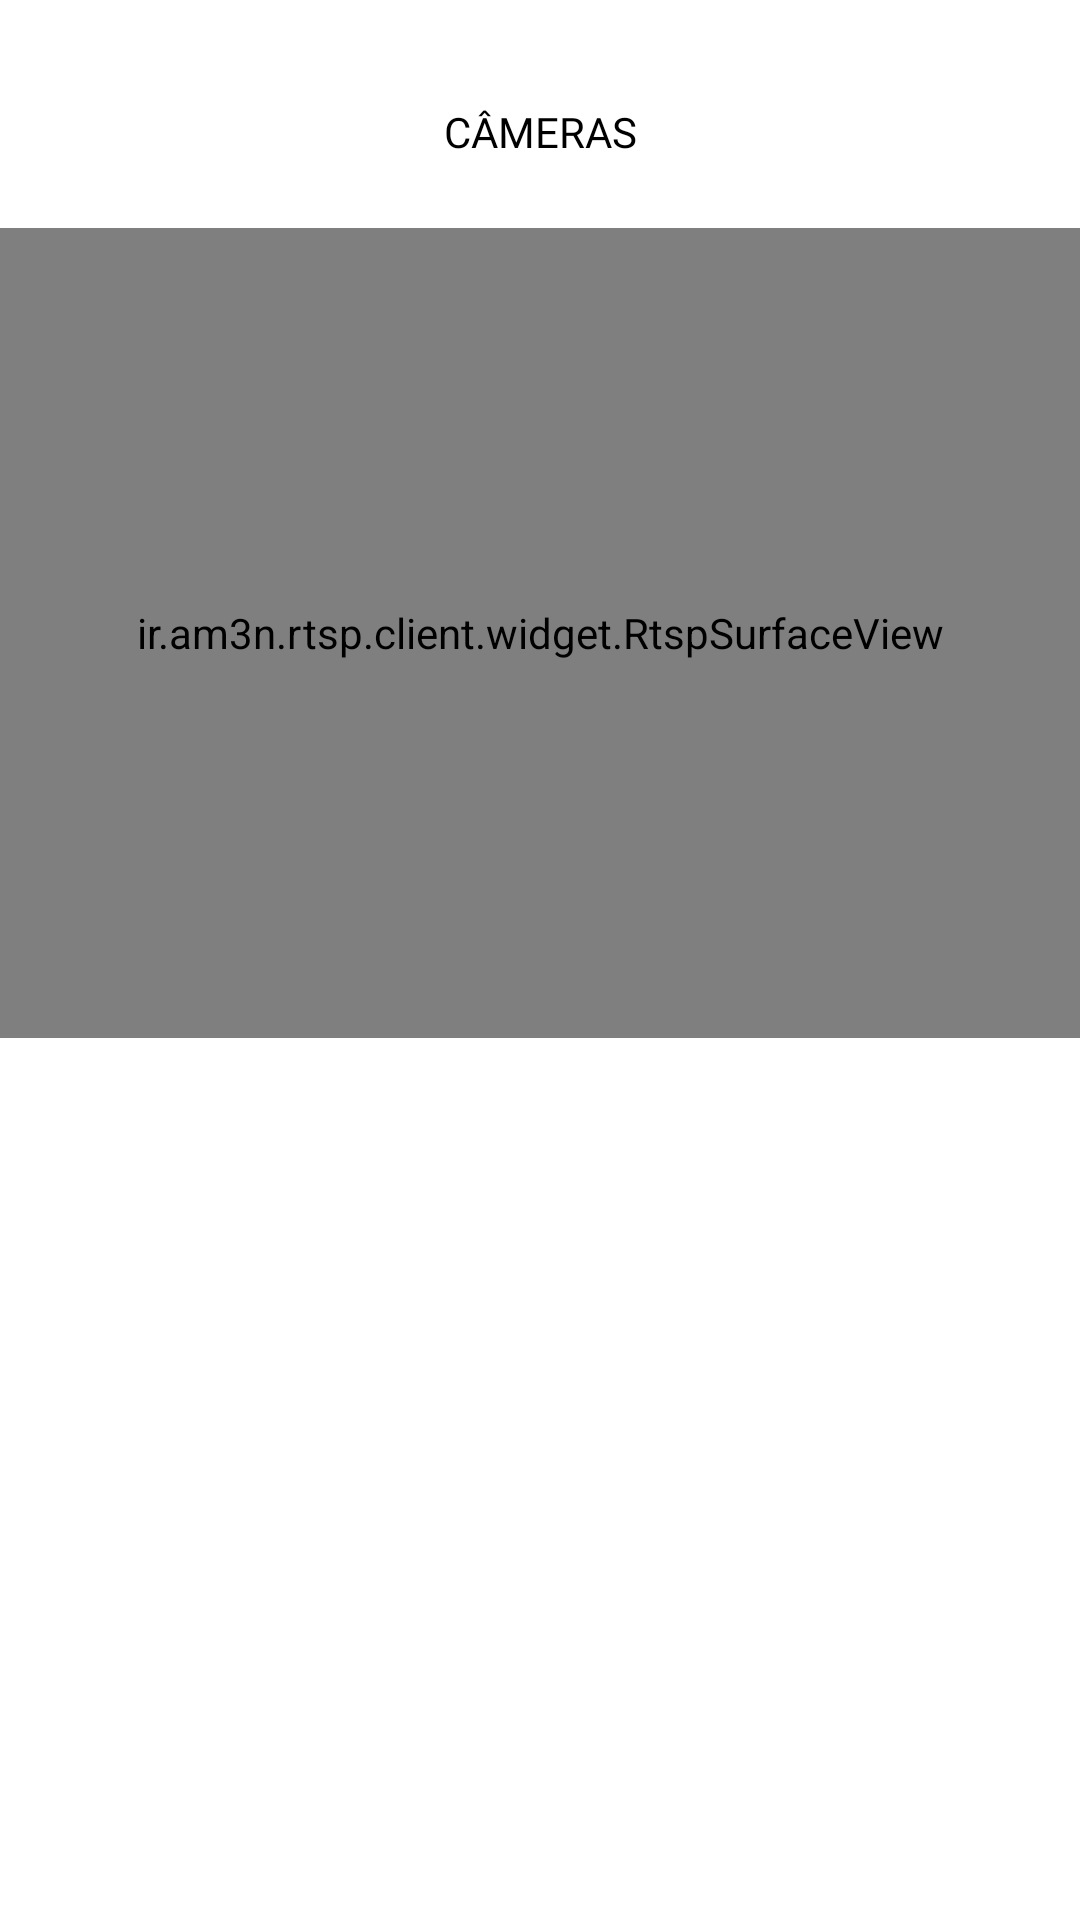

Here is an Android app screen rendered from its layout file. Give the layout XML and the strings, colors and styles it references.
<!-- AndroidManifest.xml: application theme Theme.EmNuvem -->
<!-- res/layout/fragment_live_camera.xml -->
<?xml version="1.0" encoding="utf-8"?>
<ScrollView xmlns:android="http://schemas.android.com/apk/res/android"
    xmlns:app="http://schemas.android.com/apk/res-auto"
    xmlns:tools="http://schemas.android.com/tools"
    android:layout_width="match_parent"
    android:layout_height="match_parent"
    android:background="@color/white"
    tools:context="com.dnuv.ui.fragment.main.LiveCameraFragment"
    tools:ignore="HardcodedText">

    <androidx.constraintlayout.widget.ConstraintLayout
        android:layout_width="match_parent"
        android:layout_height="wrap_content">

        <com.google.android.material.appbar.MaterialToolbar
            android:id="@+id/toolbar"
            android:layout_width="match_parent"
            android:layout_height="wrap_content"
            android:layout_marginTop="12dp"
            android:background="@android:color/transparent"
            android:elevation="10dp"
            android:theme="@style/Theme.Menu.EmNuvem"
            app:layout_constraintEnd_toEndOf="parent"
            app:layout_constraintStart_toStartOf="parent"
            app:layout_constraintTop_toTopOf="parent"
            app:menu="@menu/live_camera_menu"
            app:navigationIcon="@drawable/arrow_back"
            app:navigationIconTint="@color/black">

            <com.google.android.material.textview.MaterialTextView
                style="@style/ToolbarTitleAppearance"
                android:layout_width="wrap_content"
                android:layout_height="wrap_content"
                android:layout_gravity="center"
                android:text="CÂMERAS"
                android:textColor="@color/black"
                tools:ignore="HardcodedText" />

        </com.google.android.material.appbar.MaterialToolbar>

        <ir.am3n.rtsp.client.widget.RtspSurfaceView
            android:id="@+id/svVideo"
            android:layout_width="match_parent"
            android:layout_height="270dp"
            app:layout_constraintBottom_toTopOf="@id/recycler"
            app:layout_constraintEnd_toEndOf="parent"
            app:layout_constraintStart_toStartOf="parent"
            app:layout_constraintTop_toBottomOf="@id/toolbar" />

        <com.google.android.material.progressindicator.CircularProgressIndicator
            android:id="@+id/loading"
            android:layout_width="wrap_content"
            android:layout_height="wrap_content"
            app:indicatorColor="@color/primary"
            android:indeterminate="true"
            android:visibility="gone"
            app:layout_constraintBottom_toTopOf="@id/recycler"
            app:layout_constraintEnd_toEndOf="parent"
            app:layout_constraintStart_toStartOf="parent"
            app:layout_constraintTop_toBottomOf="@id/toolbar"
            />

        <androidx.appcompat.widget.AppCompatTextView
            android:id="@+id/tv_unavailable"
            android:layout_width="wrap_content"
            android:layout_height="wrap_content"
            android:text="Video indisponivel"
            android:visibility="gone"
            app:layout_constraintBottom_toTopOf="@id/recycler"
            app:layout_constraintEnd_toEndOf="parent"
            app:layout_constraintStart_toStartOf="parent"
            app:layout_constraintTop_toBottomOf="@id/toolbar"
            />

        <androidx.recyclerview.widget.RecyclerView
            android:id="@+id/recycler"
            android:layout_width="match_parent"
            android:layout_height="wrap_content"
            android:orientation="vertical"
            android:scrollbars="vertical"
            app:layoutManager="androidx.recyclerview.widget.GridLayoutManager"
            app:layout_constraintBottom_toBottomOf="parent"
            app:layout_constraintEnd_toEndOf="parent"
            app:layout_constraintStart_toStartOf="parent"
            app:layout_constraintTop_toBottomOf="@id/svVideo"
            tools:listitem="@layout/camera_mosaic_item" />

    </androidx.constraintlayout.widget.ConstraintLayout>

</ScrollView>
<!-- res/layout/camera_mosaic_item.xml (included above) -->
<?xml version="1.0" encoding="utf-8"?>
<androidx.constraintlayout.widget.ConstraintLayout xmlns:android="http://schemas.android.com/apk/res/android"
    xmlns:app="http://schemas.android.com/apk/res-auto"
    xmlns:tools="http://schemas.android.com/tools"
    android:layout_width="125dp"
    android:background="@color/gray"
    android:layout_height="125dp">

    <ImageView
        android:id="@+id/img"
        android:layout_width="50dp"
        android:layout_height="50dp"
        android:contentDescription="img"
        android:src="@drawable/cameras_icon"
        app:layout_constraintEnd_toEndOf="parent"
        app:layout_constraintStart_toStartOf="parent"
        app:layout_constraintTop_toTopOf="parent"
        app:layout_constraintBottom_toTopOf="@id/name"
        />

    <com.google.android.material.textview.MaterialTextView
        android:id="@+id/name"
        style="@style/Poppins.10sp.Regular"
        android:background="@color/black"
        android:textColor="@color/white"
        android:text="Vila São Rafael, Centro"
        android:textAlignment="center"
        android:ellipsize="end"
        android:maxLines="1"
        android:layout_width="0dp"
        android:layout_height="wrap_content"
        app:layout_constraintEnd_toEndOf="parent"
        app:layout_constraintStart_toStartOf="parent"
        app:layout_constraintBottom_toBottomOf="parent"
        tools:ignore="HardcodedText" />

</androidx.constraintlayout.widget.ConstraintLayout>
<!-- resources referenced by this layout -->
<resources>
  <color name="black">#FF000000</color>
  <color name="gray">#707070</color>
  <color name="primary">#1C6AED</color>
  <color name="white">#FFFFFFFF</color>
  <!-- drawable cameras_icon: png bitmap (drawable, 218 bytes) -->
  <style name="Poppins.10sp.Regular" parent="ThemeOverlay.Material3.TextInputEditText">
          <item name="android:fontFamily">@font/poppins</item>
          <item name="android:textColor">@color/secondary</item>
          <item name="android:textSize">10sp</item>
      </style>
  <style name="Theme.Menu.EmNuvem" parent="">
          <item name="android:textColorSecondary">@android:color/white</item>
      </style>
  <style name="ToolbarTitleAppearance" parent="">
          <item name="android:fontFamily">@font/poppins_bold</item>
          <item name="android:textSize">14sp</item>
          <item name="android:textColor">@color/black</item>
      </style>
  <style name="Theme.EmNuvem" parent="Base.Theme.EmNuvem" />
  <color name="secondary">#2C2C2C</color>
  <style name="Base.Theme.EmNuvem" parent="Theme.Material3.Light.NoActionBar">
          <item name="colorPrimary">@color/primary</item>
          <item name="android:statusBarColor">@color/white</item>
          <item name="android:windowLightStatusBar">true</item>
          <item name="android:navigationBarColor">@color/white</item>
          <item name="android:windowLightNavigationBar" tools:targetApi="27">true</item>
          <item name="android:colorBackground">@color/white</item>
      </style>
</resources>
